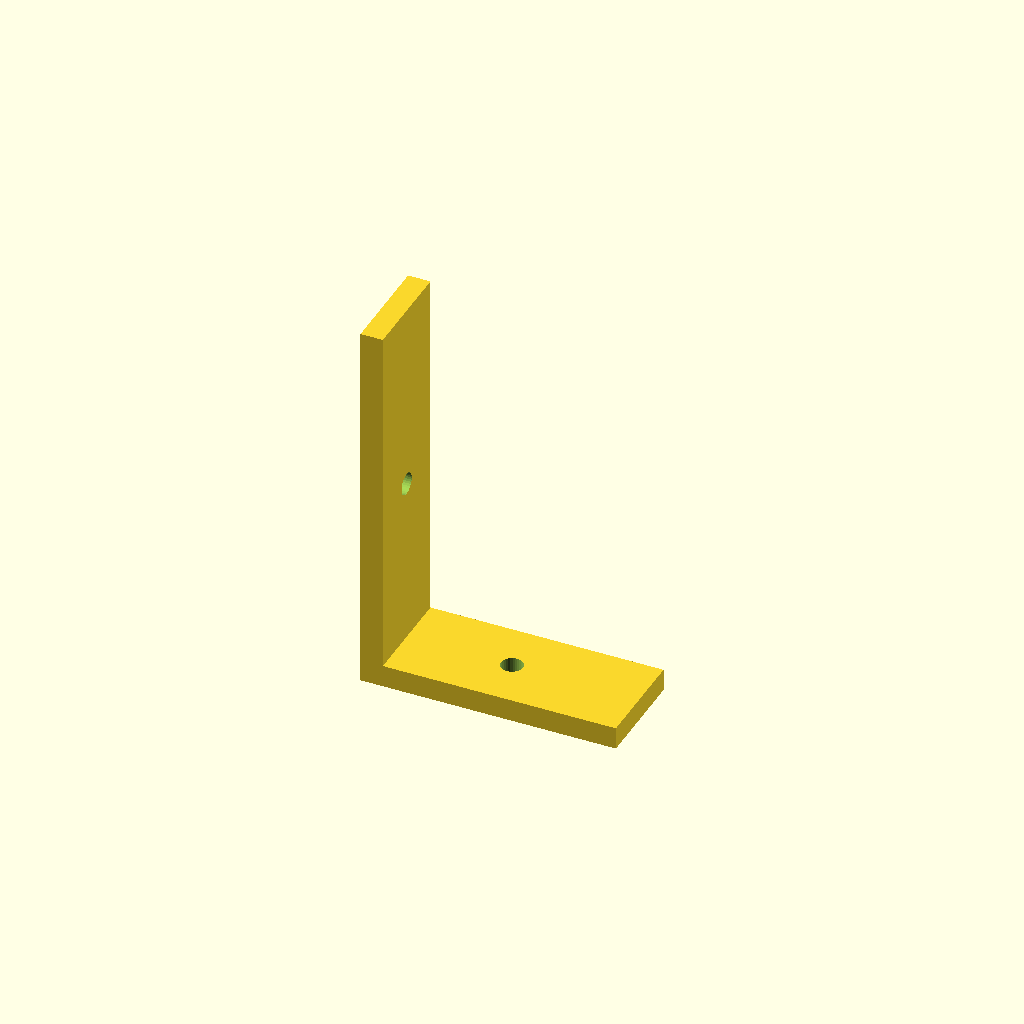
Cell 1: the model at its default parameters.
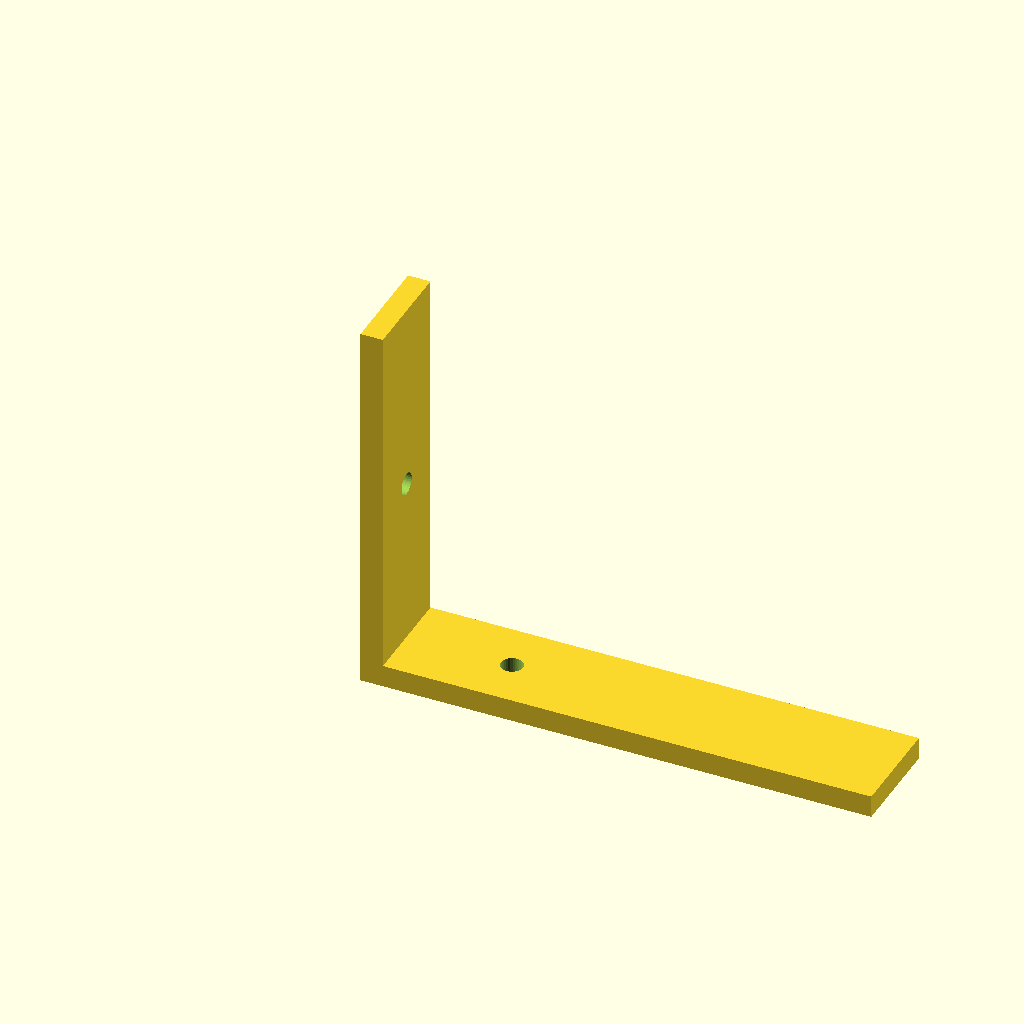
Cell 2: arm_x = 80 (everything else at default).
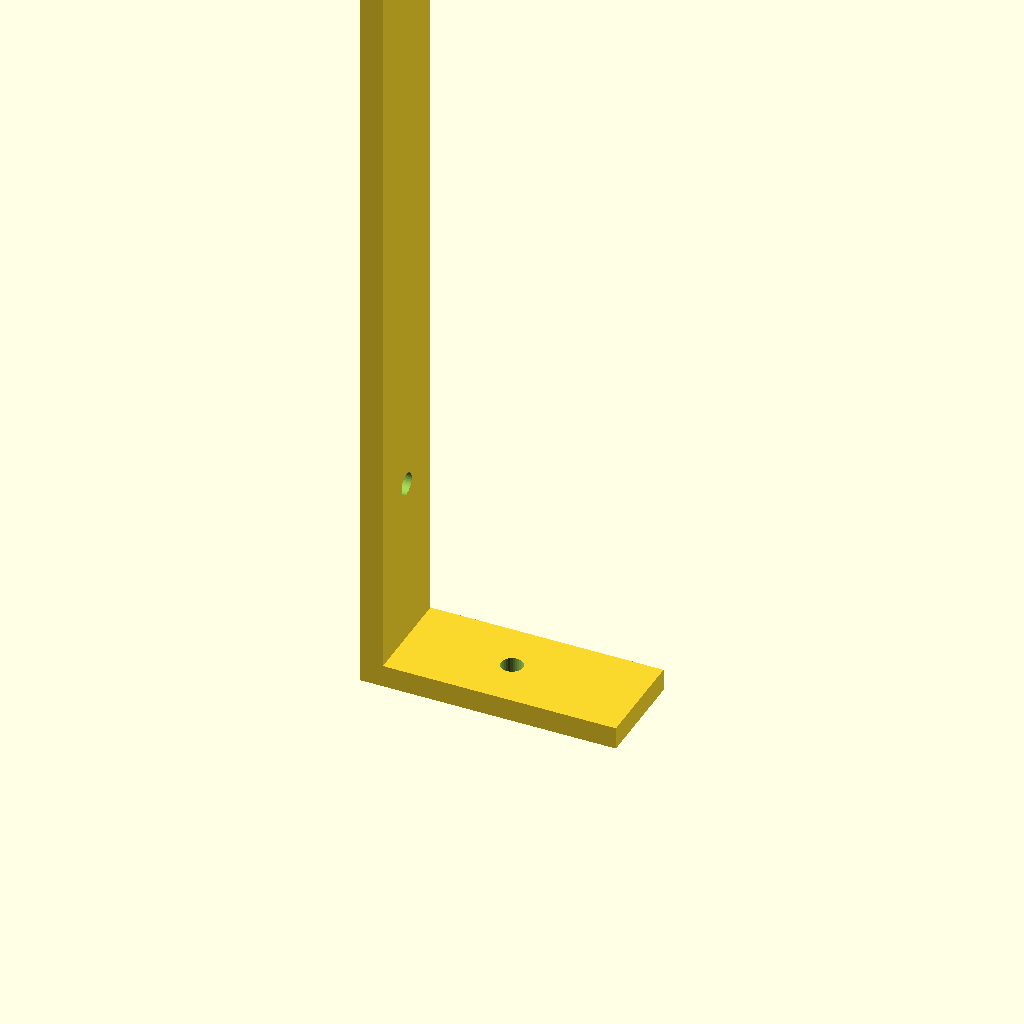
Cell 3 — arm_z set to 120, the other parameters unchanged.
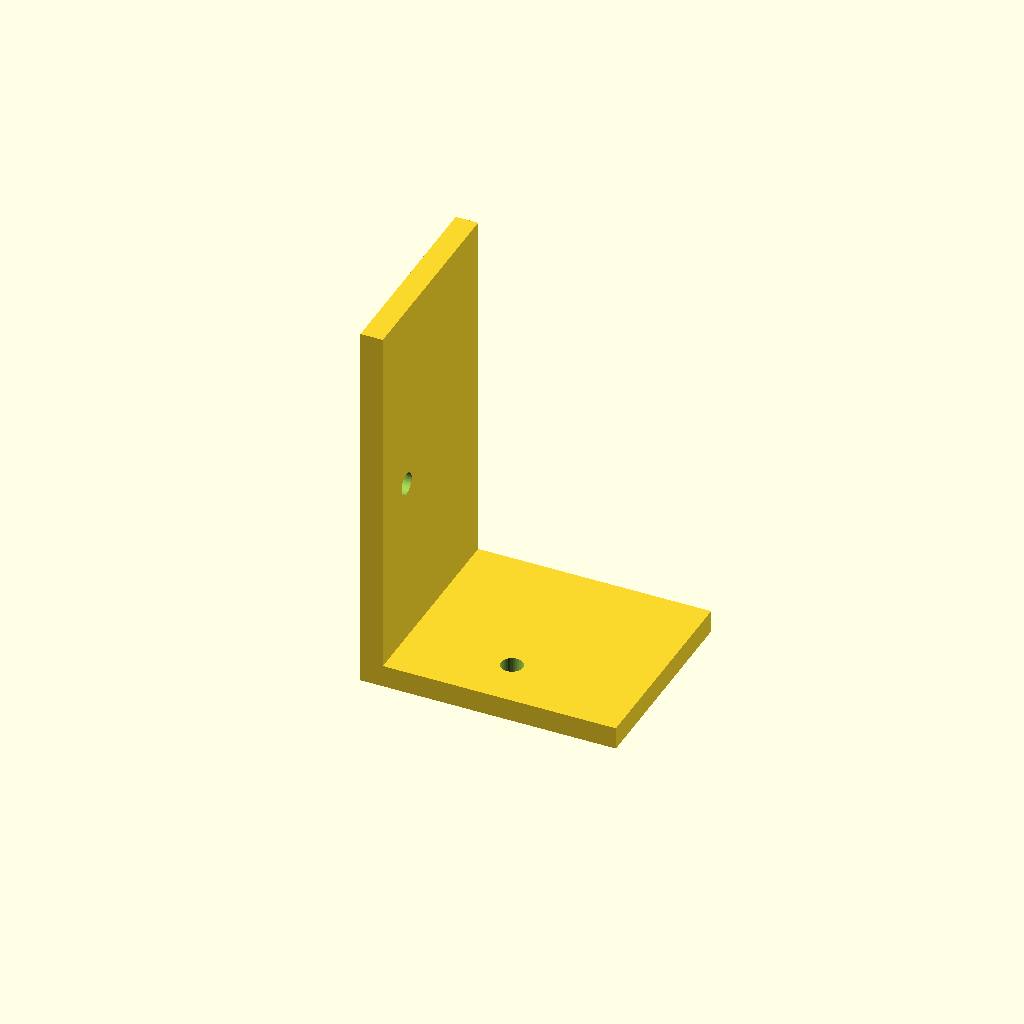
Cell 4: width = 32 (everything else at default).
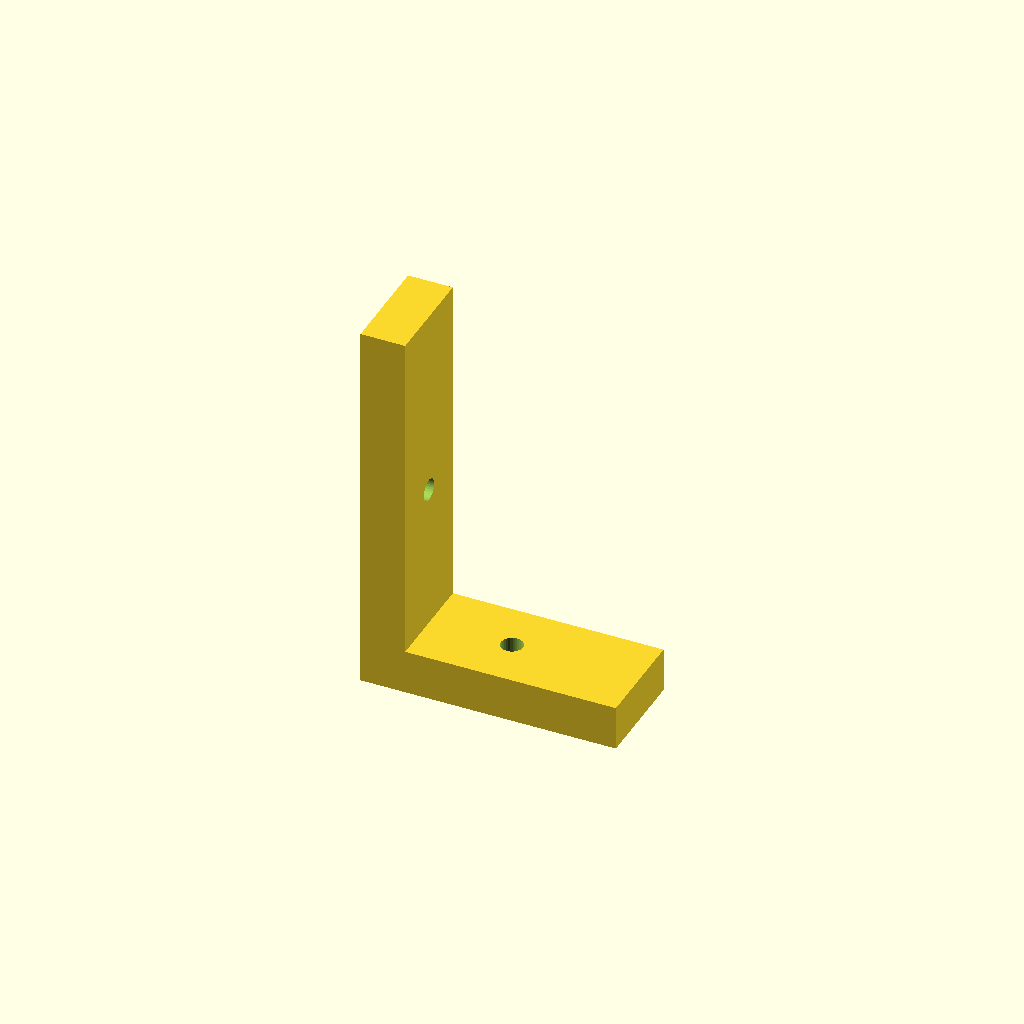
Cell 5: wall = 7 (everything else at default).
All cells are drawn from one camera (rotation 55°, 0°, 25°, orthographic, colour scheme Cornfield), so only the parameter changes between them.
The OpenSCAD source (optional_data/data/gen2/lbrackets/part_0072.scad):
$fn = 32;

// ----------------------------------------------------------------------
// L-bracket: 40 x 16 x 60 mm
// ----------------------------------------------------------------------

// --- parameters (mm) ---
arm_x = 40;               // horizontal leg, X
arm_z = 60;               // vertical leg, Z
width = 16;               // bracket depth, Y
wall = 3.5;               // plate thickness
hole_d = 3.4;             // clearance for M3

module hole_z(px, py) {
  translate([px, py, -2.5]) cylinder(h = wall + 5, d = hole_d);
}
module hole_x(pz, py) {
  translate([-2.5, py, pz]) rotate([0, 90, 0]) cylinder(h = wall + 5, d = hole_d);
}

difference() {
  union() {
    /* horizontal leg */
    cube([arm_x, width, wall]);
    /* vertical leg, overlapping the corner block */
    cube([wall, width, arm_z]);
  }
  hole_z(20, 8);
  hole_x(30, 8);
}
Parameter table extracted from the source (name, type, default, range or options):
arm_x: number, default 40
arm_z: number, default 60
width: number, default 16
wall: number, default 3.5
hole_d: number, default 3.4
